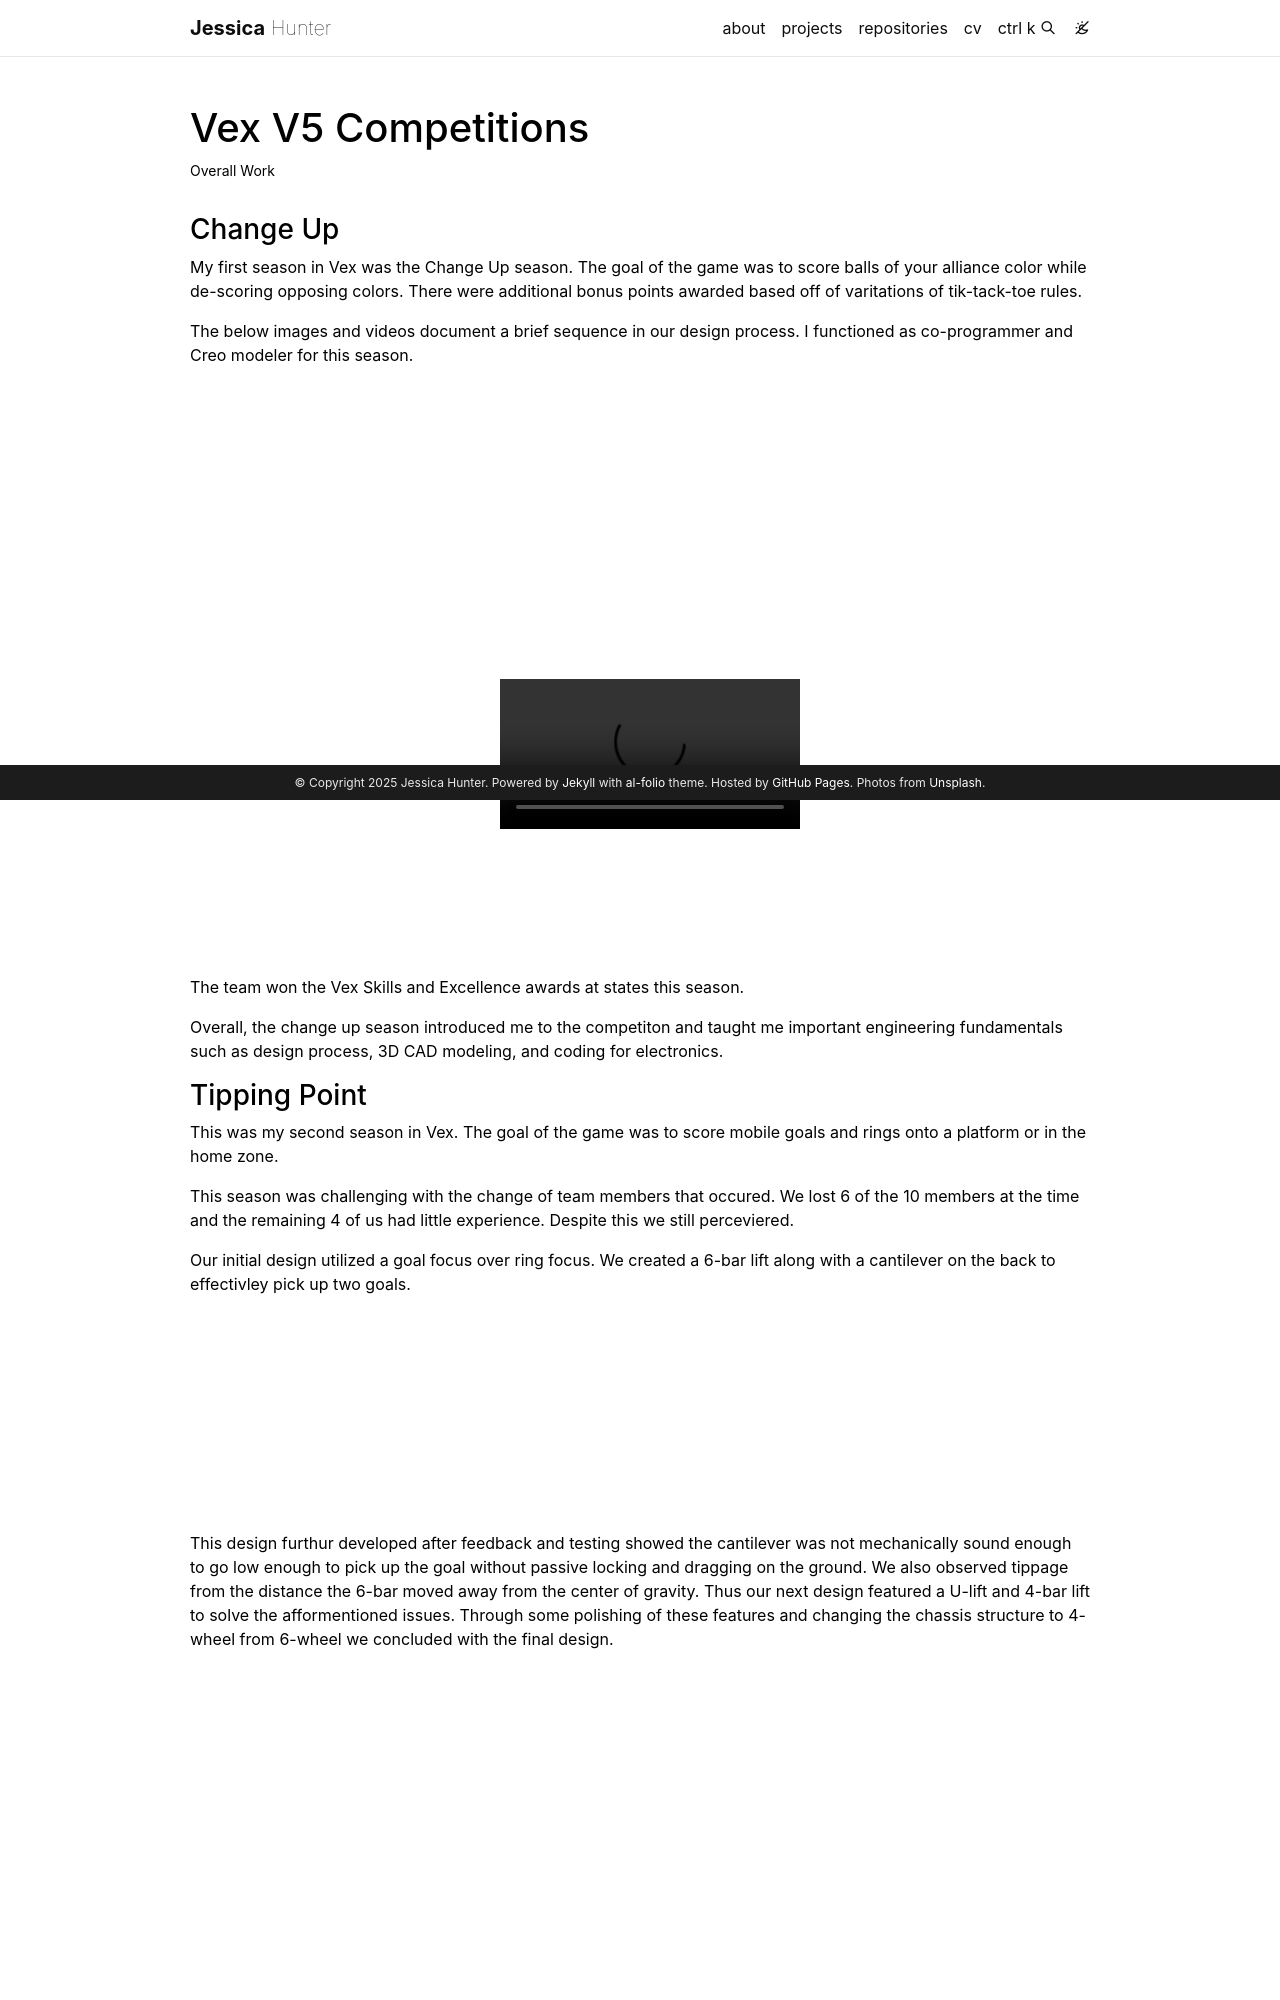

repository: jhunter533/jhunter533.github.io · page: _pages_unused/6_project/index.html · generator: jekyll

---
layout: page
title: Vex V5 Competitions
description: Overall Work
img:
importance: 4
category: Work
---

### Change Up
My first season in Vex was the Change Up season. The goal of the game was to score balls of your alliance color while de-scoring opposing colors. There were additional bonus points awarded based off of varitations of tik-tack-toe rules. 

The below images and videos document a brief sequence in our design process. I functioned as co-programmer and Creo modeler for this season. 

<div class="row">
    <div class="col-sm mt-3 mt-md-0">
        {% include figure.liquid loading="eager" path="assets/img/C_1.png" title="example image" class="img-fluid rounded z-depth-1" %}
    </div>
    <div class="col-sm mt-3 mt-md-0">
        {% include figure.liquid loading="eager" path="assets/img/C_2.png" title="example image" class="img-fluid rounded z-depth-1" %}
    </div>
    <div class="col-sm mt-3 mt-md-0">
        {% include figure.liquid loading="eager" path="assets/img/C_3.png" title="example image" class="img-fluid rounded z-depth-1" %}
    </div>
</div>
<div class="row justify-content-sm-center">
    <div class="col-sm-4 mt-3 mt-md-0">
        {% include figure.liquid path="assets/img/change_side.png" title="example image" class="img-fluid rounded z-depth-1" %}
    </div>
    <div class="col-sm-8 mt-3 mt-md-0">
        <video muted controls>
            <source src="{{'assets/video/ChangeUp.MOV' | relative_url}}">
        </video>
    </div>
</div>
The team won the Vex Skills and Excellence awards at states this season.

Overall, the change up season introduced me to the competiton and taught me important engineering fundamentals such as design process, 3D CAD modeling, and coding for electronics.

### Tipping Point
This was my second season in Vex. The goal of the game was to score mobile goals and rings onto a platform or in the home zone.

This season was challenging with the change of team members that occured. We lost 6 of the 10 members at the time and the remaining 4 of us had little experience. Despite this we still perceviered. 

Our initial design utilized a goal focus over ring focus. We created a 6-bar lift along with a cantilever on the back to effectivley pick up two goals.
<div class="row">
    <div class="col-sm mt-3 mt-md-0">
        {% include figure.liquid loading="eager" path="assets/img/T_14.png" title="example image" class="img-fluid rounded z-depth-1" %}
    </div>
    <div class="col-sm mt-3 mt-md-0">
        {% include figure.liquid loading="eager" path="assets/img/T_13.png" title="example image" class="img-fluid rounded z-depth-1" %}
    </div>
    <div class="col-sm mt-3 mt-md-0">
        {% include figure.liquid loading="eager" path="assets/img/T_12.png" title="example image" class="img-fluid rounded z-depth-1" %}
    </div>
    <div class="col-sm mt-3 mt-md-0">
        {% include figure.liquid loading="eager" path="assets/img/T_10.png" title="example image" class="img-fluid rounded z-depth-1" %}
    </div>
</div>


This design furthur developed after feedback and testing showed the cantilever was not mechanically sound enough to go low enough to pick up the goal without passive locking and dragging on the ground. We also observed tippage from the distance the 6-bar moved away from the center of gravity. 
Thus our next design featured a U-lift and 4-bar lift to solve the afformentioned issues. Through some polishing of these features and changing the chassis structure to 4-wheel from 6-wheel we concluded with the final design.
<div class="row">
    <div class="col-sm mt-3 mt-md-0">
        {% include figure.liquid loading="eager" path="assets/img/T_7.png" title="example image" class="img-fluid rounded z-depth-1" %}
    </div>
    <div class="col-sm mt-3 mt-md-0">
        {% include figure.liquid loading="eager" path="assets/img/T_6.png" title="example image" class="img-fluid rounded z-depth-1" %}
    </div>
    <div class="col-sm mt-3 mt-md-0">
        {% include figure.liquid loading="eager" path="assets/img/T_5.png" title="example image" class="img-fluid rounded z-depth-1" %}
    </div>
</div>

<div class="row">
    <div class="col-sm mt-3 mt-md-0">
        {% include figure.liquid loading="eager" path="assets/img/Tip_2.png" title="example image" class="img-fluid rounded z-depth-1" %}
    </div>
    <div class="col-sm mt-3 mt-md-0">
        {% include figure.liquid loading="eager" path="assets/img/Tip_3.png" title="example image" class="img-fluid rounded z-depth-1" %}
    </div>
    <div class="col-sm mt-3 mt-md-0">
        {% include figure.liquid loading="eager" path="assets/img/Tip_4.png" title="example image" class="img-fluid rounded z-depth-1" %}
    </div>
</div>

For programming I was responsible for programming not only driver controls but also several 15 second autonomous routines and a 1 minute autonomous skills routine. This included the maintance of a previously developed turn PID and the development of other feedback controllers for increasing the accuracy of autonomous routines.

This season I took the role of team lead and lead programmer. Through these roles I better refined my coding abilities and my understanding of teamwork and management. During league competitions we won the excellence award. However, there were no awards taken home during the state championship because of unforseen mechanical issues.
